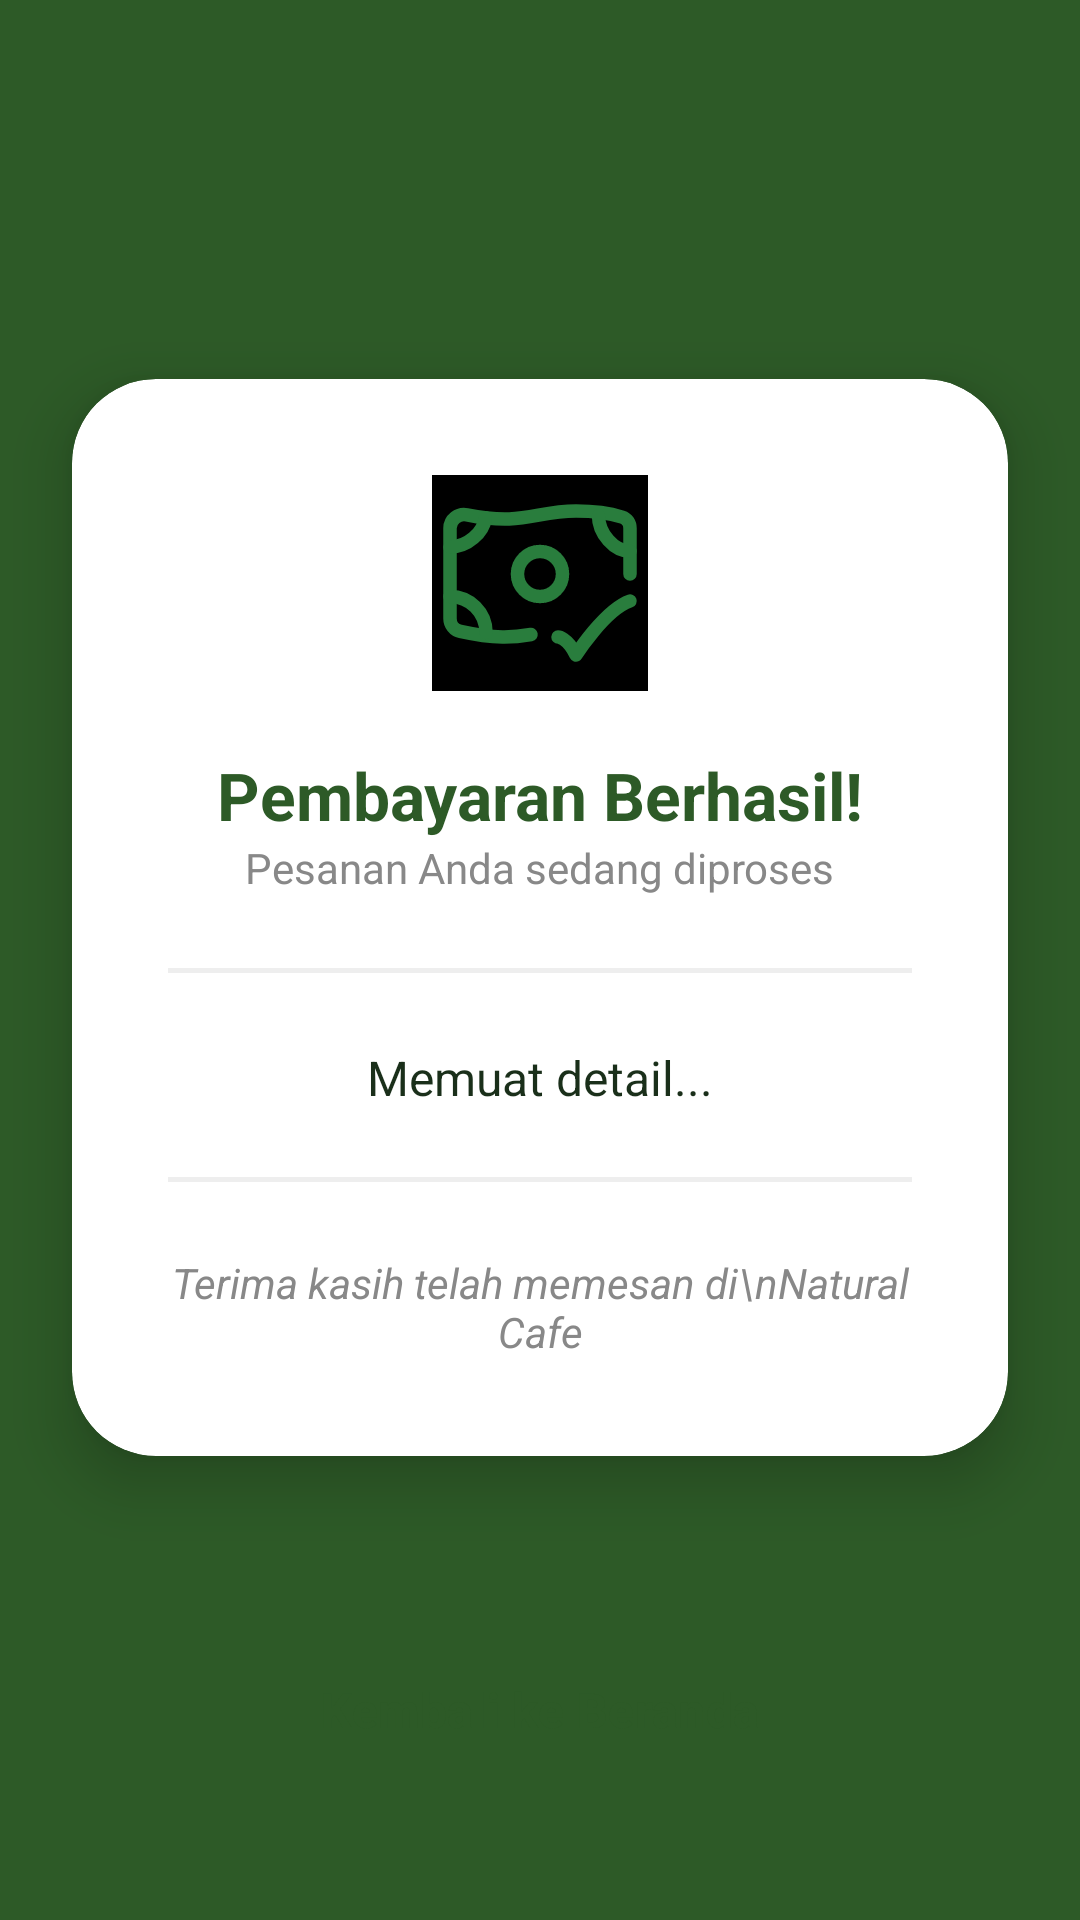

The Android layout XML behind this screen, and the referenced resources:
<!-- AndroidManifest.xml: application theme Theme.Reservationer -->
<!-- res/layout/activity_receipt.xml -->
<?xml version="1.0" encoding="utf-8"?>
<androidx.constraintlayout.widget.ConstraintLayout xmlns:android="http://schemas.android.com/apk/res/android"
    xmlns:app="http://schemas.android.com/apk/res-auto"
    android:layout_width="match_parent"
    android:layout_height="match_parent"
    android:background="@color/primary_green">

    <androidx.cardview.widget.CardView
        android:layout_width="match_parent"
        android:layout_height="wrap_content"
        android:layout_marginHorizontal="24dp"
        app:cardCornerRadius="28dp"
        app:cardElevation="12dp"
        app:layout_constraintBottom_toBottomOf="parent"
        app:layout_constraintTop_toTopOf="parent"
        app:layout_constraintVertical_bias="0.45">

        <LinearLayout
            android:layout_width="match_parent"
            android:layout_height="wrap_content"
            android:gravity="center_horizontal"
            android:orientation="vertical"
            android:padding="32dp">

            <ImageView
                android:layout_width="72dp"
                android:layout_height="72dp"
                android:src="@drawable/succes1"
                android:background="@color/black"
                />

            <TextView
                android:layout_width="wrap_content"
                android:layout_height="wrap_content"
                android:layout_marginTop="20dp"
                android:text="Pembayaran Berhasil!"
                android:textColor="@color/primary_green"
                android:textSize="22sp"
                android:textStyle="bold" />

            <TextView
                android:layout_width="wrap_content"
                android:layout_height="wrap_content"
                android:text="Pesanan Anda sedang diproses"
                android:textColor="#888888"
                android:textSize="14sp" />

            <View
                android:layout_width="match_parent"
                android:layout_height="1.5dp"
                android:layout_marginVertical="24dp"
                android:background="#EEEEEE" />

            <TextView
                android:id="@+id/tv_receipt_details"
                android:layout_width="wrap_content"
                android:layout_height="20dp"
                android:lineSpacingExtra="10dp"
                android:text="Memuat detail..."
                android:textColor="@color/text_dark"
                android:textSize="16sp" />

            <View
                android:layout_width="match_parent"
                android:layout_height="1.5dp"
                android:layout_marginVertical="24dp"
                android:background="#EEEEEE" />

            <TextView
                android:layout_width="wrap_content"
                android:layout_height="wrap_content"
                android:text="Terima kasih telah memesan di\nNatural Cafe"
                android:textAlignment="center"
                android:textColor="#888888"
                android:textSize="14sp"
                android:textStyle="italic" />

        </LinearLayout>
    </androidx.cardview.widget.CardView>

    <Button
        android:id="@+id/btn_back_to_main"
        style="@style/Widget.Material3.Button.TonalButton"
        android:layout_width="match_parent"
        android:layout_height="60dp"
        android:layout_marginHorizontal="24dp"
        android:layout_marginBottom="40dp"
        android:backgroundTint="@color/white"
        android:text="Kembali ke Beranda"
        android:textColor="@color/primary_green"
        android:textSize="16sp"
        android:textStyle="bold"
        app:cornerRadius="16dp"
        app:layout_constraintBottom_toBottomOf="parent" />

</androidx.constraintlayout.widget.ConstraintLayout>
<!-- resources referenced by this layout -->
<resources>
  <color name="black">#FF000000</color>
  <color name="primary_green">#2D5A27</color>
  <color name="text_dark">#1A2F1A</color>
  <color name="white">#FFFFFFFF</color>
  <!-- drawable succes1 (drawable) -->
  <vector xmlns:android="http://schemas.android.com/apk/res/android"
      android:width="24dp"
      android:height="24dp"
      android:viewportWidth="24"
      android:viewportHeight="24">
    <path
        android:pathData="M14.5,11a2.5,2.5 0,1 1,-5 0a2.5,2.5 0,0 1,5 0"
        android:strokeLineJoin="round"
        android:strokeWidth="1.5"
        android:fillColor="#00000000"
        android:strokeColor="#297d3d"
        android:strokeLineCap="round"/>
    <path
        android:pathData="M22,11V5.927c0,-0.568 -0.324,-1.082 -0.867,-1.25C20.19,4.383 18.479,4 16,4c-4.58,0 -5.803,1.677 -12.122,0.424C2.921,4.234 2,4.945 2,5.92v10.017c0,0.688 0.473,1.293 1.145,1.441c3.885,0.857 5.957,0.674 7.855,0.345"
        android:strokeLineJoin="round"
        android:strokeWidth="1.5"
        android:fillColor="#00000000"
        android:strokeColor="#297d3d"
        android:strokeLineCap="round"/>
    <path
        android:pathData="M2,8c1.951,0 3.705,-1.595 3.929,-3.246M18.5,4.5c0,2.04 1.765,3.969 3.5,3.969M6,17.496a4,4 0,0 0,-4 -4M14,18s1,0 2,2c0,0 3.177,-5 6,-6"
        android:strokeLineJoin="round"
        android:strokeWidth="1.5"
        android:fillColor="#00000000"
        android:strokeColor="#297d3d"
        android:strokeLineCap="round"/>
  </vector>
  <style name="Theme.Reservationer" parent="Base.Theme.Reservationer" />
  <style name="Base.Theme.Reservationer" parent="Theme.Material3.DayNight.NoActionBar">
          
          <item name="colorPrimary">@color/primary_green</item>
          <item name="colorSecondary">@color/secondary_green</item>
          <item name="colorTertiary">@color/accent_green</item>
          <item name="android:windowBackground">@color/background_light</item>
          <item name="android:statusBarColor">@color/primary_green</item>
      </style>
  <color name="secondary_green">#4F7942</color>
  <color name="accent_green">#8FB996</color>
  <color name="background_light">#FAFFFA</color>
</resources>
